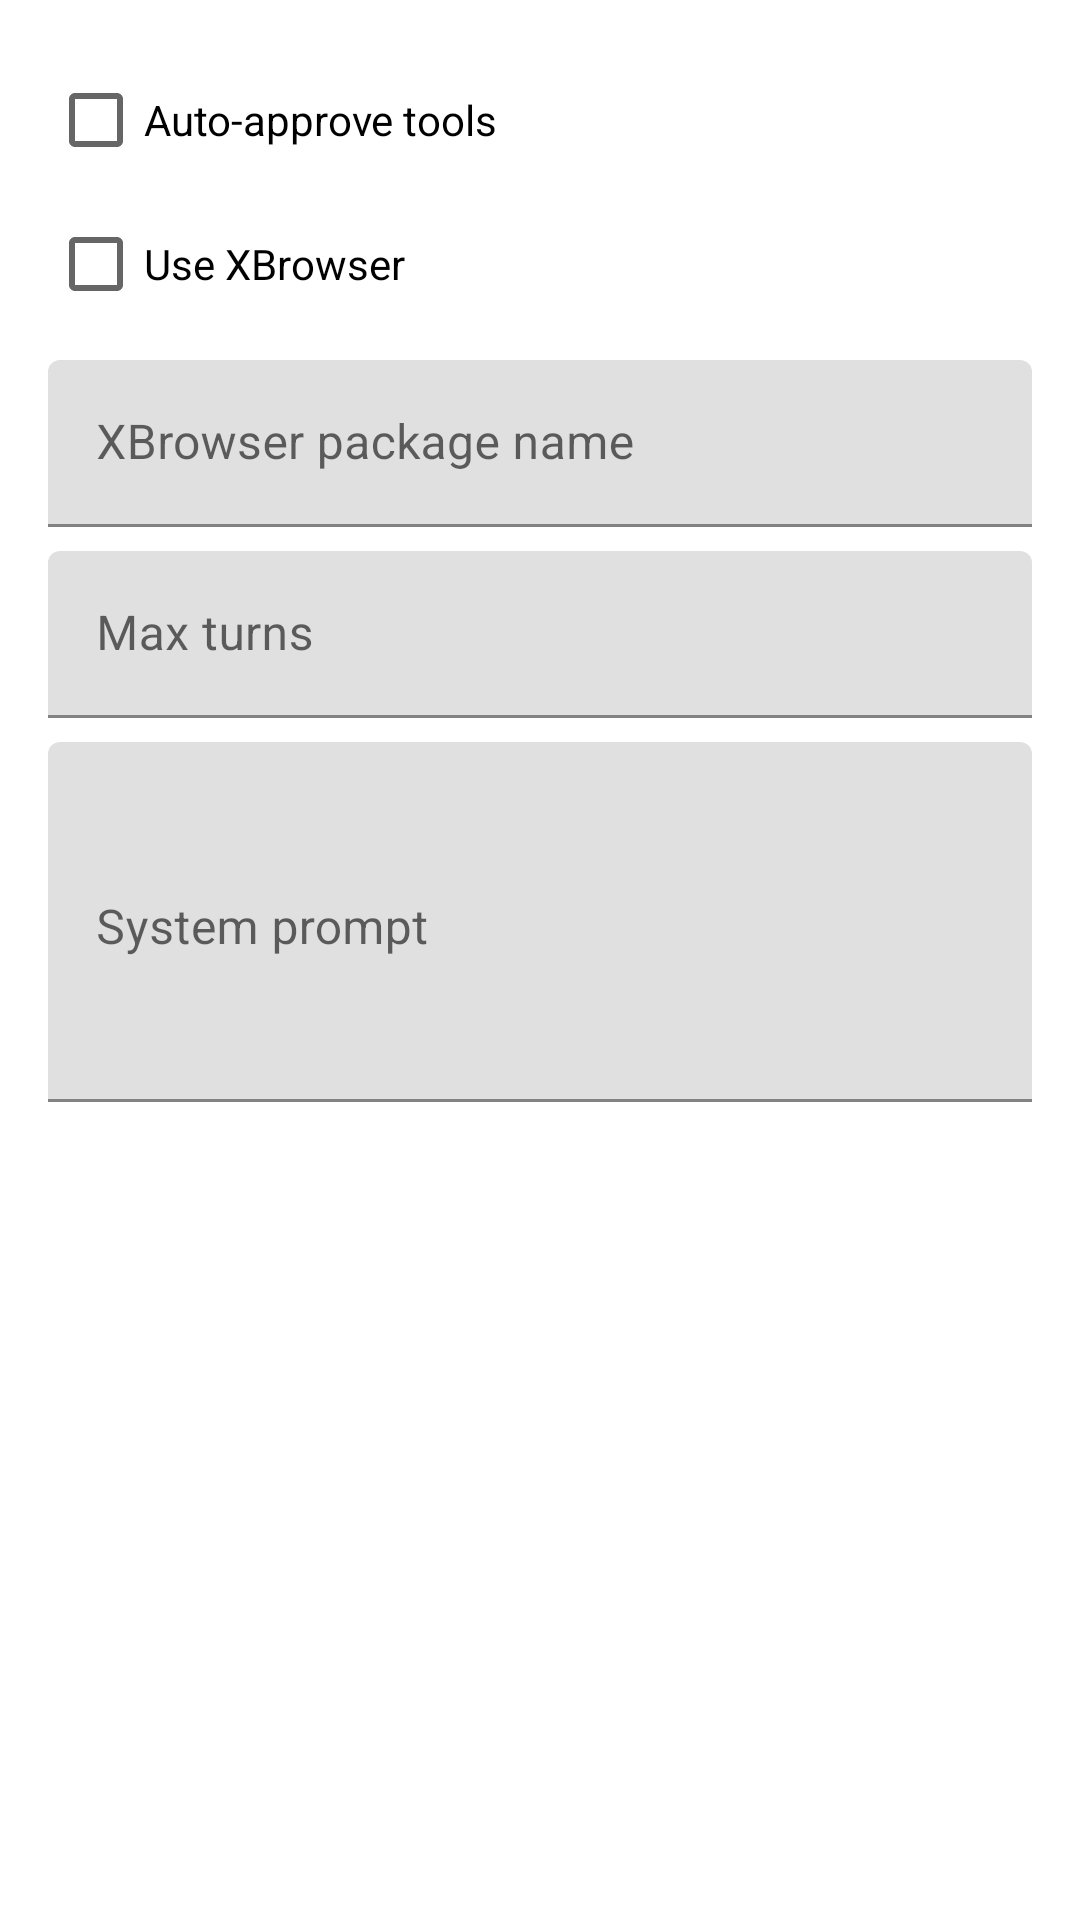

Layout XML and referenced resources for this Android screen:
<!-- AndroidManifest.xml: application theme Theme.DeepSeekAgent -->
<!-- res/layout/dialog_settings.xml -->
<?xml version="1.0" encoding="utf-8"?>
<LinearLayout xmlns:android="http://schemas.android.com/apk/res/android"
    android:layout_width="match_parent"
    android:layout_height="wrap_content"
    android:orientation="vertical"
    android:padding="16dp">

    <CheckBox
        android:id="@+id/autoApproveCheck"
        android:layout_width="match_parent"
        android:layout_height="wrap_content"
        android:text="@string/auto_approve" />

    <CheckBox
        android:id="@+id/useXBrowserCheck"
        android:layout_width="match_parent"
        android:layout_height="wrap_content"
        android:text="Use XBrowser" />

    <com.google.android.material.textfield.TextInputLayout
        android:layout_width="match_parent"
        android:layout_height="wrap_content"
        android:layout_marginTop="8dp"
        android:hint="@string/xbrowser_package">

        <com.google.android.material.textfield.TextInputEditText
            android:id="@+id/xbrowserPackageEdit"
            android:layout_width="match_parent"
            android:layout_height="wrap_content" />
    </com.google.android.material.textfield.TextInputLayout>

    <com.google.android.material.textfield.TextInputLayout
        android:layout_width="match_parent"
        android:layout_height="wrap_content"
        android:layout_marginTop="8dp"
        android:hint="@string/max_turns">

        <com.google.android.material.textfield.TextInputEditText
            android:id="@+id/maxTurnsEdit"
            android:layout_width="match_parent"
            android:layout_height="wrap_content"
            android:inputType="number" />
    </com.google.android.material.textfield.TextInputLayout>

    <com.google.android.material.textfield.TextInputLayout
        android:layout_width="match_parent"
        android:layout_height="wrap_content"
        android:layout_marginTop="8dp"
        android:hint="@string/system_prompt">

        <com.google.android.material.textfield.TextInputEditText
            android:id="@+id/systemPromptEdit"
            android:layout_width="match_parent"
            android:layout_height="120dp"
            android:inputType="textMultiLine"
            android:gravity="top" />
    </com.google.android.material.textfield.TextInputLayout>
</LinearLayout>
<!-- resources referenced by this layout -->
<resources>
  <string name="auto_approve">Auto-approve tools</string>
  <string name="max_turns">Max turns</string>
  <string name="system_prompt">System prompt</string>
  <string name="xbrowser_package">XBrowser package name</string>
  <style name="Theme.DeepSeekAgent" parent="Theme.MaterialComponents.DayNight.DarkActionBar">
          <item name="colorPrimary">@color/primary</item>
          <item name="colorPrimaryVariant">@color/primary_variant</item>
          <item name="colorOnPrimary">@color/on_primary</item>
          <item name="colorSecondary">@color/secondary</item>
          <item name="colorSecondaryVariant">@color/secondary_variant</item>
          <item name="colorOnSecondary">@color/on_secondary</item>
          <item name="android:colorBackground">@color/background</item>
          <item name="colorSurface">@color/surface</item>
          <item name="colorOnSurface">@color/on_surface</item>
          <item name="colorError">@color/error</item>
          <item name="colorOnError">@color/on_error</item>
          <item name="android:statusBarColor">?attr/colorPrimaryVariant</item>
      </style>
  <color name="primary">#6200EE</color>
  <color name="primary_variant">#3700B3</color>
  <color name="on_primary">#FFFFFF</color>
  <color name="secondary">#03DAC6</color>
  <color name="secondary_variant">#018786</color>
  <color name="on_secondary">#000000</color>
  <color name="background">#FFFFFF</color>
  <color name="surface">#FFFFFF</color>
  <color name="on_surface">#000000</color>
  <color name="error">#B00020</color>
  <color name="on_error">#FFFFFF</color>
</resources>
